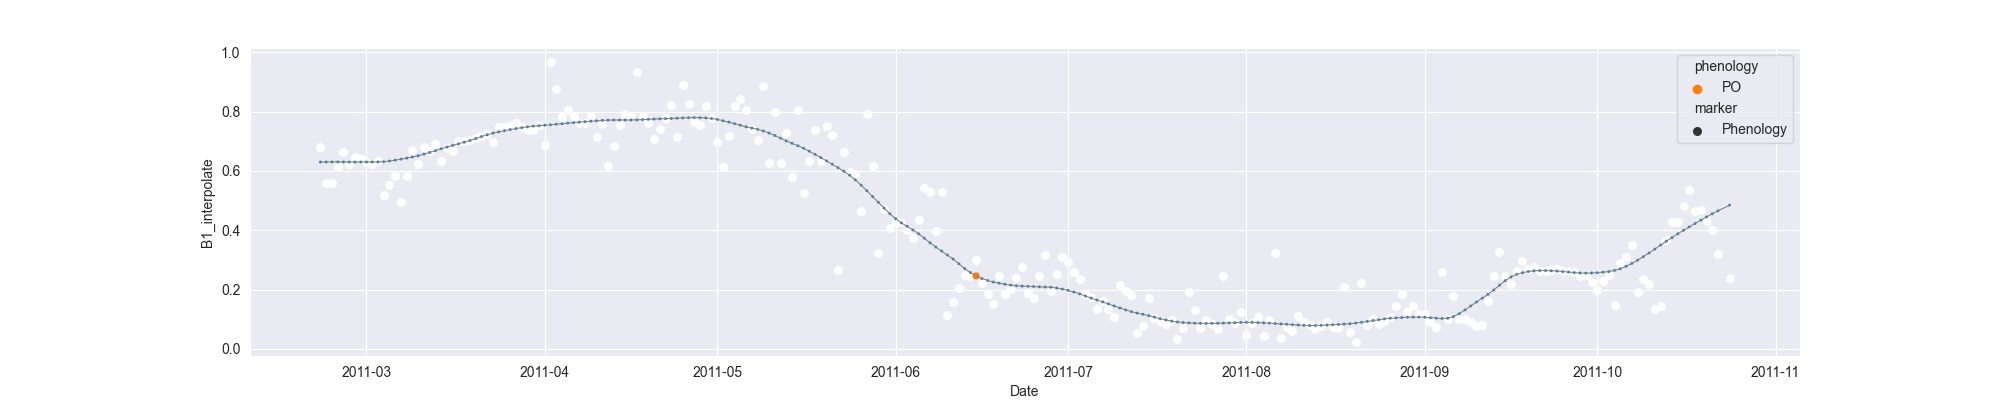

The file beside this chart, header and first rows:
system:time_start, B1, B1_interpolate, B1_phenology
2011-02-21, 0.682, 0.682, 
2011-02-22, 0.56, 0.56, 
2011-02-23, 0.5609, 0.5609, 
2011-02-24, , 0.6117, 
2011-02-25, 0.6625, 0.6625, 
2011-02-26, , 0.6228, 
2011-02-27, , 0.6471, 
2011-02-28, , 0.6395, 
2011-03-01, 0.6317, 0.6317, 
2011-03-02, 0.6235, 0.6235, 
2011-03-03, 0.6328, 0.6328, 
2011-03-04, 0.5204, 0.5204, 
2011-03-05, , 0.5514, 
2011-03-06, 0.5824, 0.5824, 
2011-03-07, 0.4939, 0.4939, 
2011-03-08, , 0.5822, 
2011-03-09, 0.6706, 0.6706, 
2011-03-10, , 0.6234, 
2011-03-11, , 0.6803, 
2011-03-12, , 0.6686, 
2011-03-13, 0.69, 0.69, 
2011-03-14, 0.6334, 0.6334, 
2011-03-15, , 0.6786, 
2011-03-16, , 0.6673, 
2011-03-17, , 0.7012, 
2011-03-18, 0.7012, 0.7012, 
2011-03-19, , 0.7057, 
2011-03-20, 0.7102, 0.7102, 
2011-03-21, , 0.7167, 
2011-03-22, 0.7232, 0.7232, 
2011-03-23, 0.6986, 0.6986, 
2011-03-24, 0.747, 0.747, 
2011-03-25, , 0.747, 
2011-03-26, , 0.7524, 
2011-03-27, 0.7605, 0.7605, 
2011-03-28, , 0.7496, 
2011-03-29, 0.7386, 0.7386, 
2011-03-30, 0.7384, 0.7384, 
2011-03-31, 0.7557, 0.7557, 
2011-04-01, 0.6868, 0.6868, 
2011-04-02, 0.9673, 0.9673, 
2011-04-03, , 0.8749, 
2011-04-04, 0.7826, 0.7826, 
2011-04-05, , 0.8058, 
2011-04-06, , 0.7841, 
2011-04-07, , 0.7606, 
2011-04-08, , 0.7606, 
2011-04-09, 0.7841, 0.7841, 
2011-04-10, 0.7151, 0.7151, 
2011-04-11, 0.7575, 0.7575, 
2011-04-12, 0.6173, 0.6173, 
2011-04-13, , 0.6857, 
2011-04-14, 0.7541, 0.7541, 
2011-04-15, , 0.7911, 
2011-04-16, , 0.7856, 
2011-04-17, 0.9334, 0.9334, 
2011-04-18, 0.7856, 0.7856, 
2011-04-19, 0.7601, 0.7601, 
2011-04-20, 0.7092, 0.7092, 
2011-04-21, 0.7429, 0.7429, 
... 186 more rows
